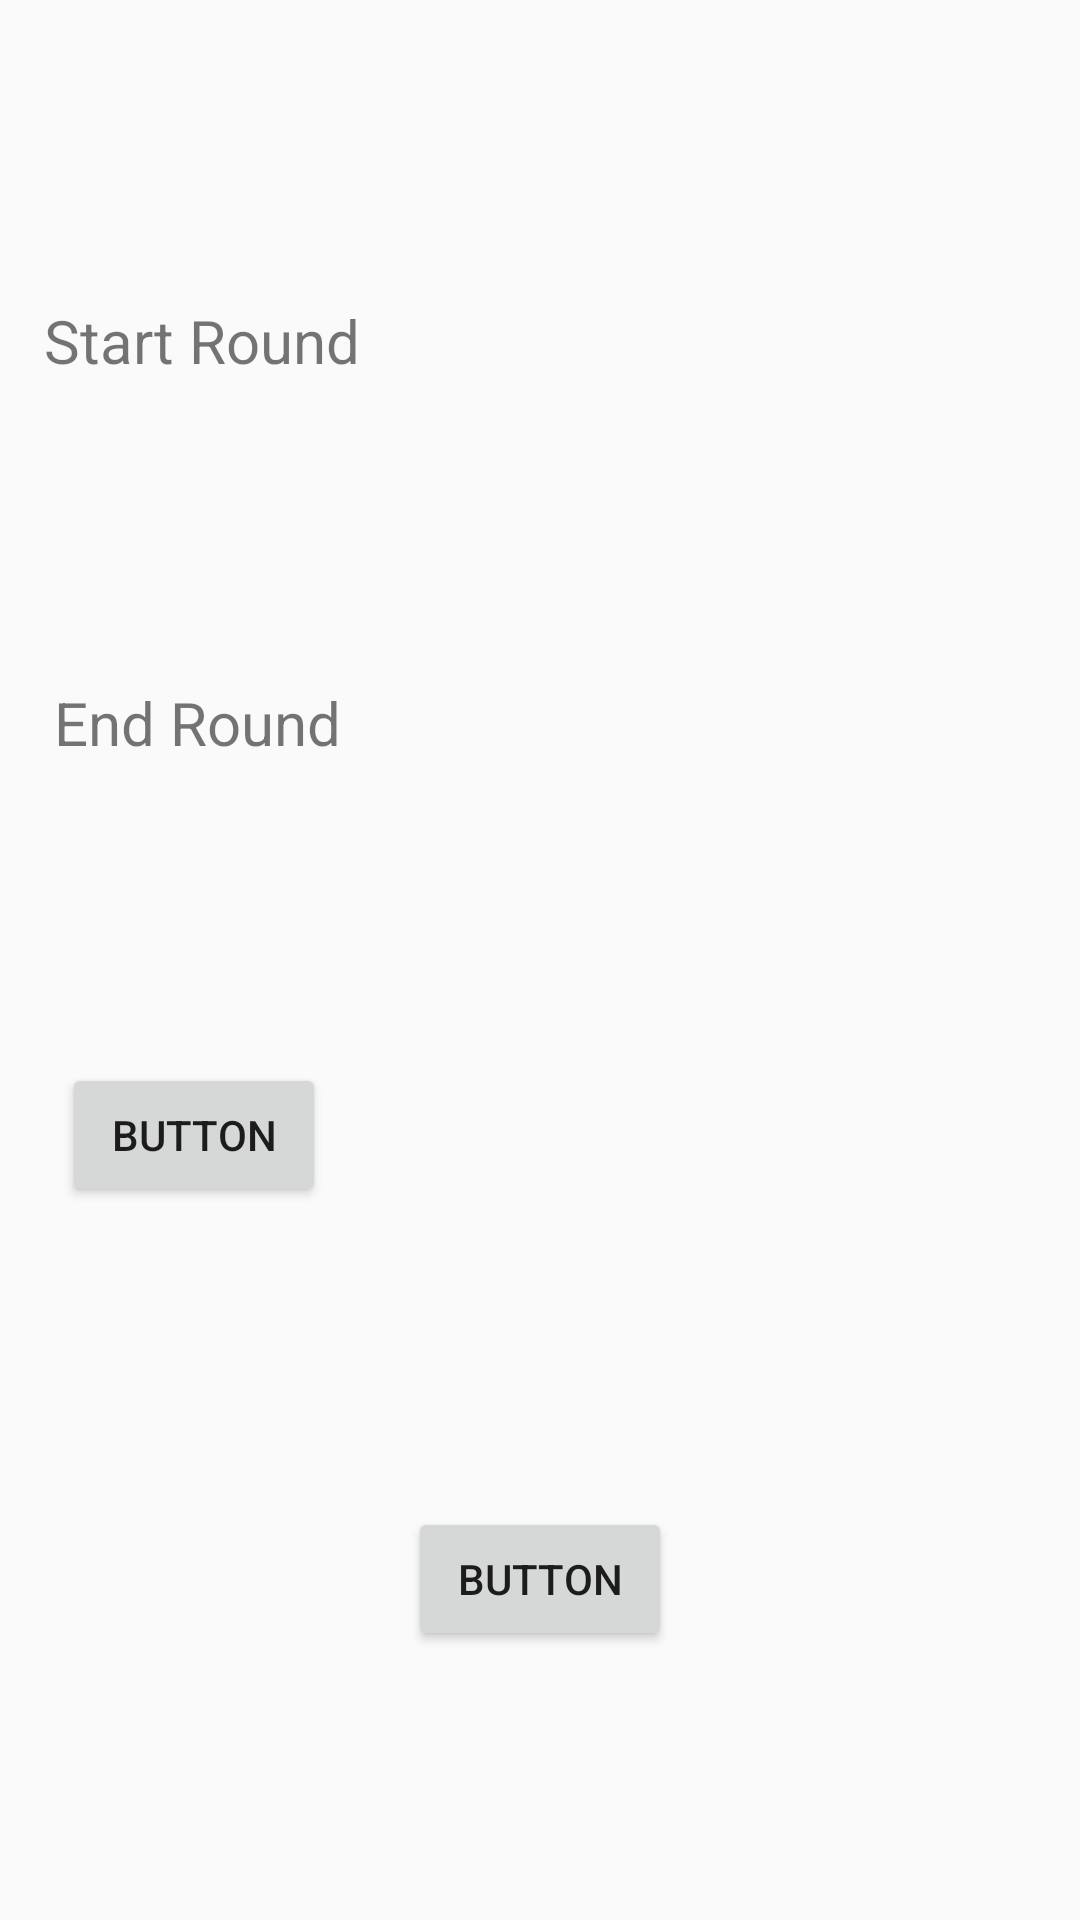

Here is an Android app screen rendered from its layout file. Give the layout XML and the strings, colors and styles it references.
<!-- AndroidManifest.xml: application theme Theme.CostCalculator30 -->
<!-- res/layout/fragment_new_affordability_calculator.xml -->
<?xml version="1.0" encoding="utf-8"?>
<androidx.constraintlayout.widget.ConstraintLayout xmlns:android="http://schemas.android.com/apk/res/android"
    xmlns:app="http://schemas.android.com/apk/res-auto"
    xmlns:tools="http://schemas.android.com/tools"
    android:layout_width="match_parent"
    android:layout_height="match_parent"
    tools:context=".CostCalculator">

    <EditText
        android:id="@+id/start_round_entry"
        android:layout_width="210dp"
        android:layout_height="48dp"
        android:background="@drawable/white_background"
        android:ems="10"
        android:inputType="textPersonName"
        app:layout_constraintBottom_toTopOf="@+id/start_round_entry2"
        app:layout_constraintEnd_toEndOf="parent"
        app:layout_constraintStart_toEndOf="@+id/start_round_label"
        app:layout_constraintTop_toTopOf="parent"
        tools:ignore="SpeakableTextPresentCheck" />

    <EditText
        android:id="@+id/start_round_entry2"
        android:layout_width="210dp"
        android:layout_height="48dp"
        android:background="@drawable/white_background"
        android:ems="10"
        android:inputType="textPersonName"
        app:layout_constraintBottom_toTopOf="@+id/start_round_entry3"
        app:layout_constraintEnd_toEndOf="parent"
        app:layout_constraintStart_toEndOf="@+id/end_round_label"
        app:layout_constraintTop_toBottomOf="@+id/start_round_entry"
        tools:ignore="SpeakableTextPresentCheck" />

    <EditText
        android:id="@+id/start_round_entry3"
        android:layout_width="210dp"
        android:layout_height="48dp"
        android:background="@drawable/white_background"
        android:ems="10"
        android:inputType="textPersonName"
        app:layout_constraintBottom_toTopOf="@+id/button2"
        app:layout_constraintEnd_toEndOf="parent"
        app:layout_constraintStart_toEndOf="@+id/button"
        app:layout_constraintTop_toBottomOf="@+id/start_round_entry2"
        tools:ignore="SpeakableTextPresentCheck" />

    <TextView
        android:id="@+id/start_round_label"
        android:layout_width="wrap_content"
        android:layout_height="wrap_content"
        android:text="@string/start_round_label"
        android:textSize="20sp"
        app:layout_constraintBottom_toTopOf="@+id/end_round_label"
        app:layout_constraintEnd_toStartOf="@+id/start_round_entry"
        app:layout_constraintStart_toStartOf="parent"
        app:layout_constraintTop_toTopOf="parent" />

    <TextView
        android:id="@+id/end_round_label"
        android:layout_width="wrap_content"
        android:layout_height="wrap_content"
        android:text="@string/end_round_label"
        android:textSize="20sp"
        app:layout_constraintBottom_toTopOf="@+id/button"
        app:layout_constraintEnd_toStartOf="@+id/start_round_entry2"
        app:layout_constraintStart_toStartOf="parent"
        app:layout_constraintTop_toBottomOf="@+id/start_round_label" />

    <Button
        android:id="@+id/button"
        android:layout_width="wrap_content"
        android:layout_height="wrap_content"
        android:text="Button"
        app:layout_constraintBottom_toTopOf="@+id/button2"
        app:layout_constraintEnd_toStartOf="@+id/start_round_entry3"
        app:layout_constraintStart_toStartOf="parent"
        app:layout_constraintTop_toBottomOf="@+id/end_round_label" />

    <Button
        android:id="@+id/button2"
        android:layout_width="wrap_content"
        android:layout_height="wrap_content"
        android:text="Button"
        app:layout_constraintBottom_toBottomOf="parent"
        app:layout_constraintEnd_toEndOf="parent"
        app:layout_constraintStart_toStartOf="parent"
        app:layout_constraintTop_toBottomOf="@+id/start_round_entry3" />
</androidx.constraintlayout.widget.ConstraintLayout>
<!-- resources referenced by this layout -->
<resources>
  <string name="end_round_label">End Round</string>
  <string name="start_round_label">Start Round</string>
  <style name="Theme.CostCalculator30" parent="Theme.AppCompat.Light.DarkActionBar">
          
          <item name="colorPrimary">@color/dark_blue</item>
          <item name="colorPrimaryVariant">@color/purple_700</item>
          <item name="colorOnPrimary">@color/white</item>
          
          <item name="colorSecondary">@color/teal_200</item>
          <item name="colorSecondaryVariant">@color/teal_700</item>
          <item name="colorOnSecondary">@color/black</item>
          
          <item name="android:statusBarColor">@color/light_blue</item>
          
      </style>
  <color name="dark_blue">#44536E</color>
  <color name="purple_700">#FF3700B3</color>
  <color name="white">#FFFFFFFF</color>
  <color name="teal_200">#FF03DAC5</color>
  <color name="teal_700">#FF018786</color>
  <color name="black">#FF000000</color>
  <color name="light_blue">#86A1C1</color>
</resources>
